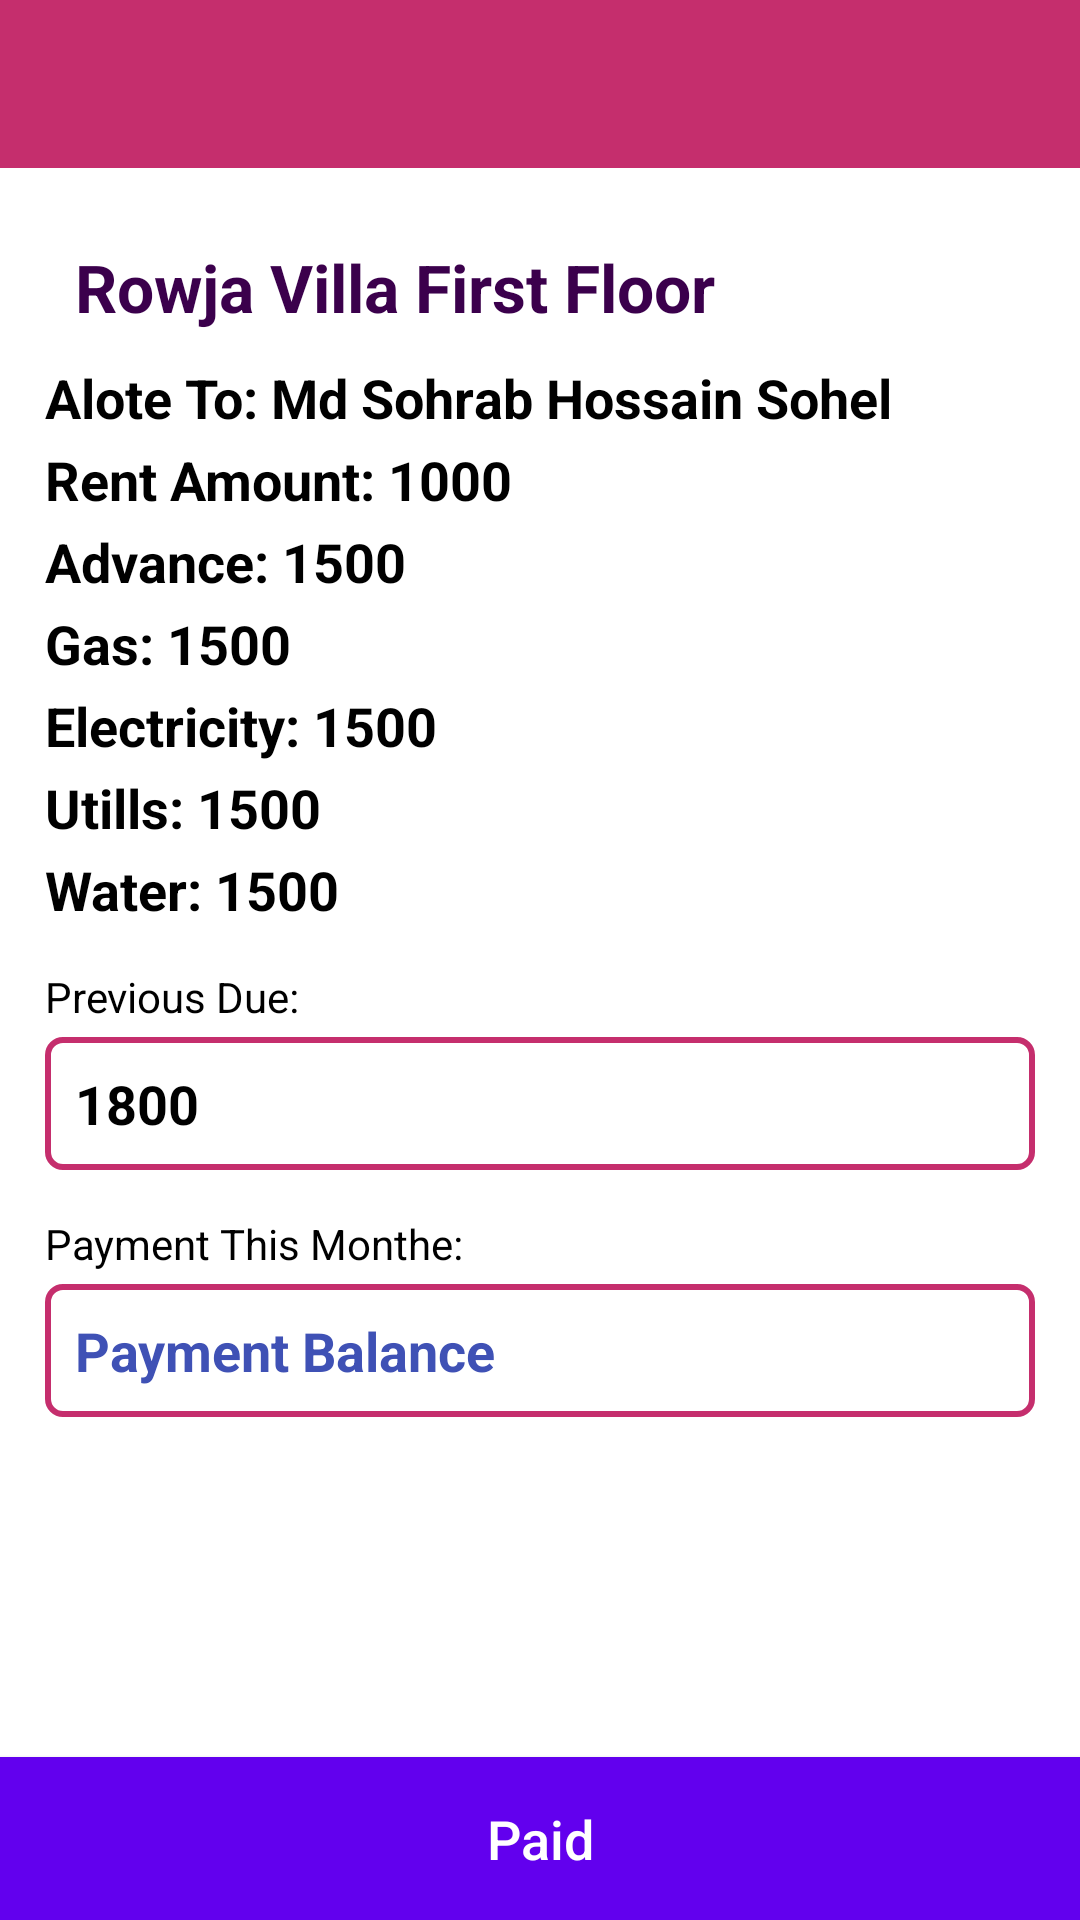

Android layout source for this screen:
<!-- AndroidManifest.xml: application theme Theme.DriverManagement -->
<!-- res/layout/activity_floor_payment.xml -->
<?xml version="1.0" encoding="utf-8"?>
<RelativeLayout xmlns:android="http://schemas.android.com/apk/res/android"
    xmlns:app="http://schemas.android.com/apk/res-auto"
    xmlns:tools="http://schemas.android.com/tools"
    android:layout_width="match_parent"
    android:layout_height="match_parent"
    android:background="#fff"
    tools:context=".User.FloorPaymentActivity">
   <include
       layout="@layout/app_ber_layout"
       android:id="@+id/floorPaymentAppBarId"/>

    <ScrollView

        android:layout_below="@+id/floorPaymentAppBarId"
        android:layout_marginBottom="10dp"
        android:layout_above="@+id/floorPaymentButtonid"
        android:layout_width="match_parent"
        android:layout_height="match_parent">
        <RelativeLayout
            android:padding="15dp"
            android:layout_width="match_parent"
            android:layout_height="match_parent">

            <TextView
                android:textColor="#3B004C"
                android:textSize="22sp"
                android:layout_margin="10dp"
                android:layout_width="match_parent"
                android:layout_height="wrap_content"
                android:id="@+id/floorPayment_DetailsTextViewid"
                android:text="Rowja Villa First Floor"
                android:textStyle="bold"
                />

            <TextView
                android:layout_below="@+id/floorPayment_DetailsTextViewid"
                android:id="@+id/floorPayment_RenterNameTextviewid"
                android:layout_width="match_parent"
                android:layout_height="wrap_content"
                android:textColor="#000"
                android:textSize="18sp"
                android:text="Alote To: Md Sohrab Hossain Sohel"
                android:textStyle="bold"
                />
            <TextView
                android:layout_marginTop="3dp"
                android:layout_below="@+id/floorPayment_RenterNameTextviewid"
                android:id="@+id/floorPayment_RentBalanceTextviewid"
                android:layout_width="match_parent"
                android:layout_height="wrap_content"
                android:textColor="#000"
                android:textSize="18sp"
                android:text="Rent Amount: 1000"
                android:textStyle="bold"
                />
            <TextView
                android:layout_marginTop="3dp"
                android:layout_below="@+id/floorPayment_RentBalanceTextviewid"
                android:id="@+id/floorPayment_RentAdvancedTextviewid"
                android:layout_width="match_parent"
                android:layout_height="wrap_content"
               android:textColor="#000"
                android:textSize="18sp"
                android:text="Advance: 1500"
                android:textStyle="bold"
                />
            <TextView
                android:layout_marginTop="3dp"
                android:layout_below="@+id/floorPayment_RentAdvancedTextviewid"
                android:id="@+id/floorPayment_gasTextviewid"
                android:layout_width="match_parent"
                android:layout_height="wrap_content"
                android:textColor="#000"
                android:textSize="18sp"
                android:text="Gas: 1500"
                android:textStyle="bold"
                />
            <TextView
                android:layout_marginTop="3dp"
                android:layout_below="@+id/floorPayment_gasTextviewid"
                android:id="@+id/floorPayment_ElectriciyTextviewid"
                android:layout_width="match_parent"
                android:layout_height="wrap_content"
                android:textColor="#000"
                android:textSize="18sp"
                android:text="Electricity: 1500"
                android:textStyle="bold"
                />   <TextView
            android:layout_marginTop="3dp"
            android:layout_below="@+id/floorPayment_ElectriciyTextviewid"
                android:id="@+id/floorPayment_UtilsTextviewid"
                android:layout_width="match_parent"
                android:layout_height="wrap_content"
               android:textColor="#000"
                android:textSize="18sp"
                android:text="Utills: 1500"
                android:textStyle="bold"
                />
            <TextView
                android:layout_marginTop="3dp"
                android:layout_below="@+id/floorPayment_UtilsTextviewid"
                android:id="@+id/floorPayment_WaterTextviewid"
                android:layout_width="match_parent"
                android:layout_height="wrap_content"
                android:textColor="#000"
                android:textSize="18sp"
                android:text="Water: 1500"
                android:textStyle="bold"
                />



            <TextView
                android:layout_marginTop="14dp"
                android:id="@+id/edit_txt1"
                android:layout_width="wrap_content"
                android:layout_height="wrap_content"
                android:textSize="14sp"
                android:textColor="#000"
                android:layout_below="@+id/floorPayment_WaterTextviewid"
                android:text="Previous Due:"
                />
            <TextView
                android:layout_marginTop="4dp"
                android:id="@+id/floorPayment_previousDueTextviewid"
                android:layout_below="@+id/edit_txt1"
                android:layout_width="match_parent"
                android:layout_height="wrap_content"
                android:background="@drawable/input"
                android:padding="10dp"
                android:textSize="18sp"
                android:textStyle="bold"
                android:text="1800"
                android:textColor="#000"
                />
            <TextView
                android:id="@+id/edit_txt2"
                android:layout_width="wrap_content"
                android:layout_height="wrap_content"
                android:textSize="14sp"
                android:textColor="#000"
                android:layout_marginTop="15dp"
                android:layout_below="@+id/floorPayment_previousDueTextviewid"
                android:text="Payment This Monthe:"
                />
            <EditText
                android:textColorHint="#3F51B5"
                android:textColor="#000"
                android:layout_marginTop="4dp"
                android:layout_below="@+id/edit_txt2"
                android:layout_width="match_parent"
                android:layout_height="wrap_content"
                android:background="@drawable/input"
                android:padding="10dp"
                android:textSize="18sp"
                android:textStyle="bold"
                android:hint="Payment Balance"
                android:id="@+id/floorPayment_paymentEdittextid"
                android:inputType="number"
                />
        </RelativeLayout>
    </ScrollView>


    <Button
        android:id="@+id/floorPaymentButtonid"
        android:layout_width="match_parent"
        android:layout_height="wrap_content"
        android:layout_alignParentBottom="true"
        android:padding="15dp"
        android:text="Paid"
        android:textAllCaps="false"
        android:textSize="18sp"
        android:background="@color/design_default_color_primary"
        android:textColor="#fff"
        />

</RelativeLayout>
<!-- res/layout/app_ber_layout.xml (included above) -->
<?xml version="1.0" encoding="utf-8"?>
<androidx.appcompat.widget.Toolbar
    xmlns:android="http://schemas.android.com/apk/res/android"
    android:layout_width="match_parent"
    android:background="@color/selectedColor"
    android:id="@+id/main_app_bar"
    android:layout_height="wrap_content"
    android:theme="@style/ThemeOverlay.MaterialComponents.Dark.ActionBar"
    >

</androidx.appcompat.widget.Toolbar>
<!-- resources referenced by this layout -->
<resources>
  <color name="selectedColor">#C52E6D</color>
  <!-- drawable input (drawable) -->
  <?xml version="1.0" encoding="utf-8"?>
  <shape xmlns:android="http://schemas.android.com/apk/res/android">
      <stroke android:color="@color/selectedColor" android:width="2dp"/>
      <corners android:radius="5dp"/>
  </shape>
  <style name="Theme.DriverManagement" parent="Theme.MaterialComponents.NoActionBar">
          
          <item name="colorPrimary">@color/purple_500</item>
          <item name="colorPrimaryVariant">@color/purple_700</item>
          <item name="colorOnPrimary">@color/white</item>
          
          <item name="colorSecondary">@color/teal_200</item>
          <item name="colorSecondaryVariant">@color/teal_700</item>
          <item name="colorOnSecondary">@color/black</item>
          
          <item name="android:statusBarColor" tools:targetApi="l">?attr/colorPrimaryVariant</item>
          
      </style>
  <color name="purple_500">#C52E6D</color>
  <color name="purple_700">#C52E6D</color>
  <color name="white">#FFFFFFFF</color>
  <color name="teal_200">#FF03DAC5</color>
  <color name="teal_700">#FF018786</color>
  <color name="black">#FF000000</color>
</resources>
